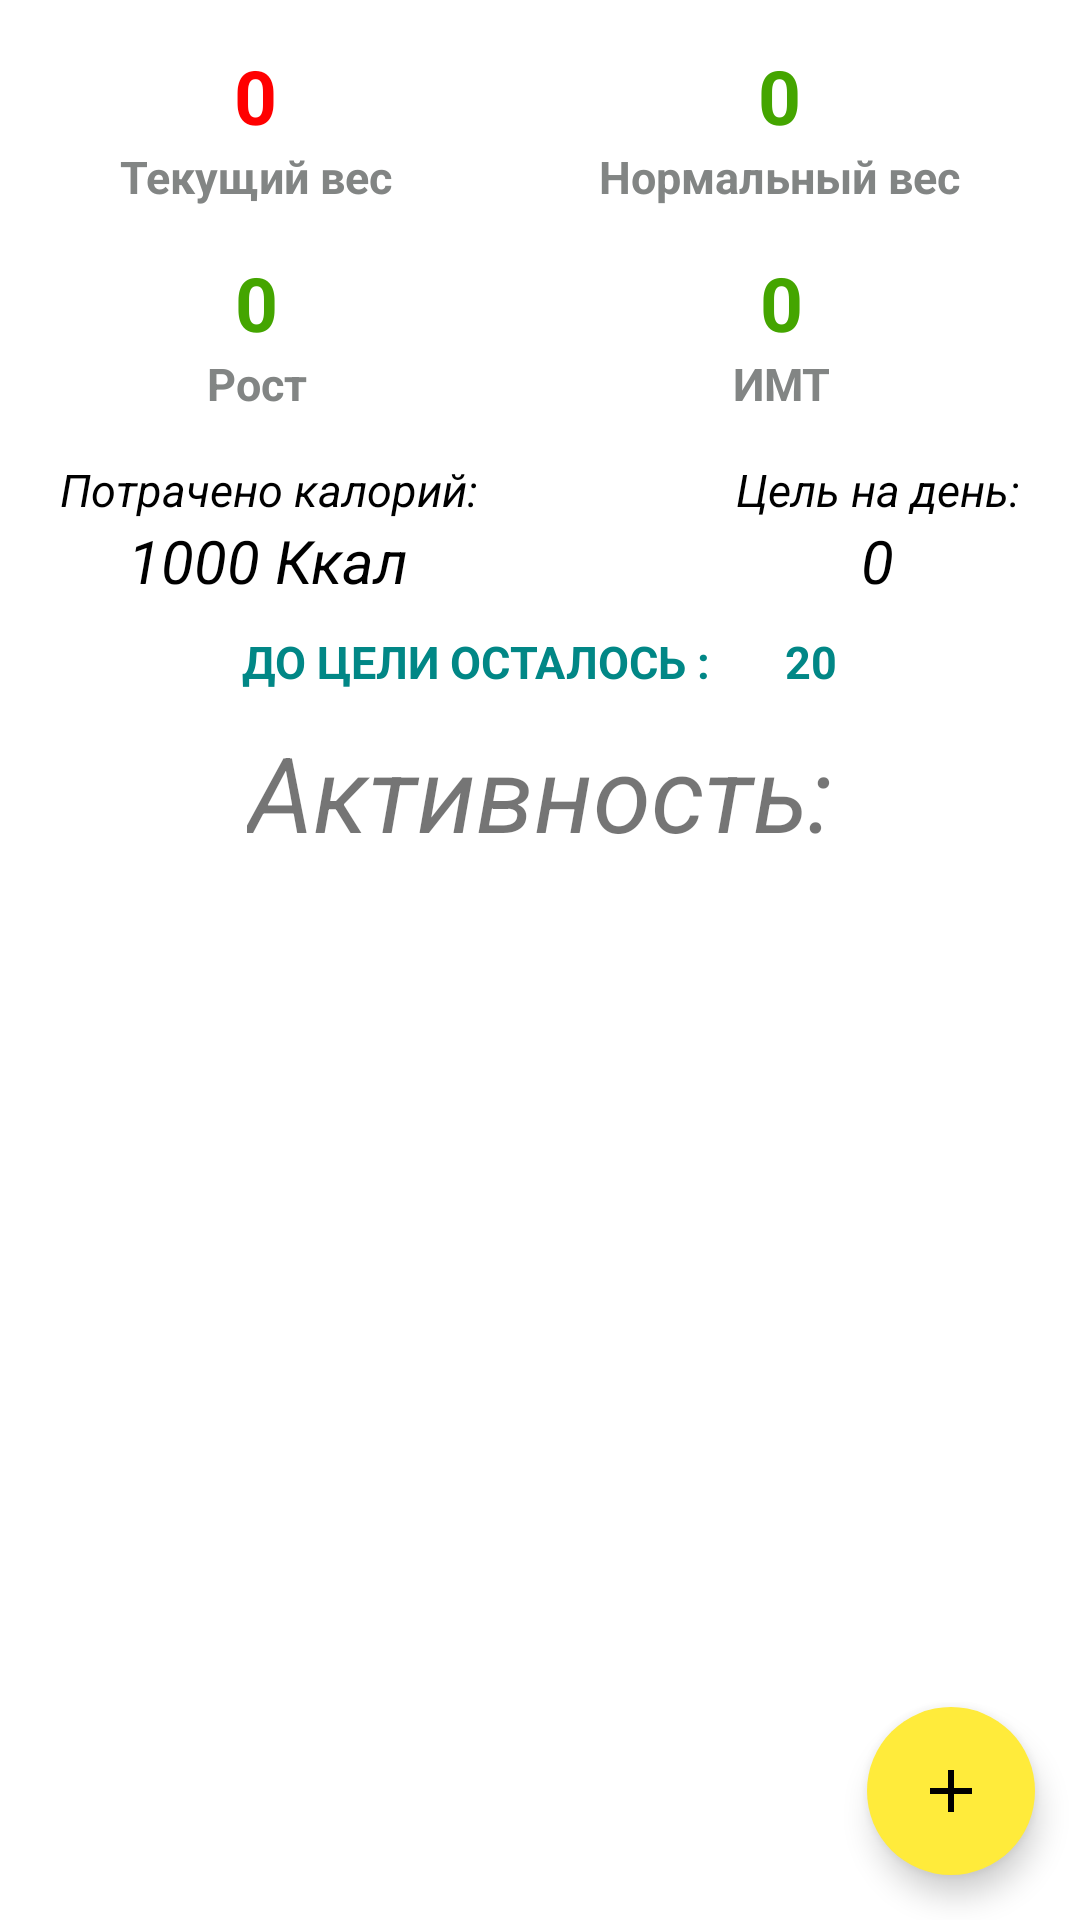

Produce the Android XML layout that renders to this screen, including the resource entries it uses.
<!-- AndroidManifest.xml: application theme Theme.Health_Track -->
<!-- res/layout/activity_main.xml -->
<?xml version="1.0" encoding="utf-8"?>
<androidx.drawerlayout.widget.DrawerLayout
    xmlns:app="http://schemas.android.com/apk/res-auto"
    xmlns:android="http://schemas.android.com/apk/res/android"
    xmlns:tools="http://schemas.android.com/tools"
    android:id="@+id/coordinator"
    android:layout_width="match_parent"
    android:layout_height="match_parent"
    android:fitsSystemWindows="true"
    tools:openDrawer="start">

    <RelativeLayout
        android:layout_width="match_parent"
        android:layout_height="match_parent"
        tools:context=".MainActivity">

            <LinearLayout
                android:id="@+id/Total_Current_weight"
                android:layout_width="wrap_content"
                android:layout_height="wrap_content"
                android:layout_alignParentLeft="true"
                android:layout_marginLeft="40dp"
                android:layout_marginTop="15dp"
                android:orientation="vertical"
                android:layout_alignParentStart="true"
                android:clickable="true">
                <TextView
                    android:id="@+id/Current_weight_count"
                    android:layout_gravity="center"
                    android:layout_width="wrap_content"
                    android:layout_height="wrap_content"
                    android:text='0'
                    android:textStyle="bold"
                    android:textSize="25sp"
                    android:textColor="@color/red"
                    />
                <TextView
                    android:layout_width="wrap_content"
                    android:layout_height="wrap_content"
                    android:id="@+id/Current_weight_Text"
                    android:layout_gravity="center"
                    android:text="Текущий вес"
                    android:textSize="15sp"
                    android:textStyle="bold"
                    android:textColor="@color/grey"
                    />
            </LinearLayout>


            <LinearLayout
                android:id="@+id/Total_Second_weight"
                android:layout_width="wrap_content"
                android:layout_height="wrap_content"
                android:layout_alignParentEnd="true"
                android:layout_marginTop="15dp"
                android:orientation="vertical"
                android:layout_marginEnd="40dp"
                android:clickable="true">

                <TextView
                    android:id="@+id/Second_weight_Count"
                    android:layout_width="wrap_content"
                    android:layout_height="wrap_content"
                    android:layout_gravity="center"
                    android:text="0"
                    android:textColor="@color/green"
                    android:textSize="25sp"
                    android:textStyle="bold" />

                <TextView
                    android:id="@+id/Second_weight_Text"
                    android:layout_width="wrap_content"
                    android:layout_height="wrap_content"
                    android:layout_gravity="center"
                    android:text="Нормальный вес"
                    android:textColor="@color/grey"
                    android:textSize="15sp"
                    android:textStyle="bold" />
            </LinearLayout>

        <LinearLayout
            android:id="@+id/MyHeight"
            android:layout_width="wrap_content"
            android:layout_height="wrap_content"
            android:layout_alignParentStart="true"
            android:layout_marginStart="69dp"
            android:layout_marginTop="15dp"
            android:orientation="vertical"
            android:layout_below="@+id/Total_Second_weight"
            android:clickable="true">

            <TextView
                android:id="@+id/MyHeightCount"
                android:layout_width="wrap_content"
                android:layout_height="wrap_content"
                android:layout_gravity="center"
                android:text="0"
                android:textColor="@color/green"
                android:textSize="25sp"
                android:textStyle="bold" />

            <TextView
                android:id="@+id/MyHeightLabel"
                android:layout_width="wrap_content"
                android:layout_height="wrap_content"
                android:layout_gravity="center"
                android:text="Рост"
                android:textColor="@color/grey"
                android:textSize="15sp"
                android:textStyle="bold" />
        </LinearLayout>

        <LinearLayout
            android:id="@+id/MyIMT"
            android:layout_width="wrap_content"
            android:layout_height="wrap_content"
            android:layout_alignParentEnd="true"
            android:layout_marginTop="15dp"
            android:orientation="vertical"
            android:layout_marginEnd="83dp"
            android:layout_below="@+id/Total_Second_weight"
            android:clickable="true">

            <TextView
                android:id="@+id/MyIMTCount"
                android:layout_width="wrap_content"
                android:layout_height="wrap_content"
                android:layout_gravity="center"
                android:text="0"
                android:textColor="@color/green"
                android:textSize="25sp"
                android:textStyle="bold" />

            <TextView
                android:id="@+id/MyIMTLabel"
                android:layout_width="wrap_content"
                android:layout_height="wrap_content"
                android:layout_gravity="center"
                android:text="ИМТ"
                android:textColor="@color/grey"
                android:textSize="15sp"
                android:textStyle="bold" />
        </LinearLayout>


        <LinearLayout
            android:id="@+id/kkal_counter_total"
            android:layout_width="wrap_content"
            android:layout_height="wrap_content"
            android:layout_gravity="center"
            android:layout_marginTop="15dp"
            android:layout_marginLeft="20dp"
            android:layout_below="@+id/MyHeight"
            android:orientation="vertical"
            android:layout_alignParentLeft="true">
            <TextView
                android:id="@+id/kkal_counter"
                android:layout_width="wrap_content"
                android:layout_height="wrap_content"
                android:layout_gravity="center"
                android:text="Потрачено калорий:"
                android:textSize="15sp"
                android:textStyle="italic"
                android:textColor="@color/black"

                />
            <TextView
                android:id="@+id/kkal_free"
                android:layout_width="wrap_content"
                android:layout_height="wrap_content"
                android:layout_gravity="center"
                android:text="@string/Kkal_out"
                android:textSize="20sp"
                android:textColor="@color/black"
                android:textStyle="italic"
                />
        </LinearLayout>
        <LinearLayout
            android:id="@+id/kkal_target_counter_total"
            android:layout_width="wrap_content"
            android:layout_height="wrap_content"
            android:layout_gravity="center"
            android:layout_marginTop="15dp"
            android:layout_marginRight="20dp"
            android:layout_below="@+id/MyHeight"
            android:orientation="vertical"
            android:clickable="true"
            android:layout_alignParentRight="true">
            <TextView
                android:id="@+id/kkal_target_counter"
                android:layout_width="wrap_content"
                android:layout_height="wrap_content"
                android:layout_gravity="center"
                android:text="Цель на день:"
                android:textSize="15sp"
                android:textStyle="italic"
                android:textColor="@color/black"
                />
            <TextView
                android:id="@+id/kkal_target_free"
                android:layout_width="wrap_content"
                android:layout_height="wrap_content"
                android:layout_gravity="center"
                android:text="0"
                android:textSize="20sp"
                android:textColor="@color/black"
                android:textStyle="italic"
                />
        </LinearLayout>
        <LinearLayout
            android:id="@+id/targen_last"
            android:layout_width="wrap_content"
            android:layout_height="wrap_content"
            android:layout_below="@+id/kkal_counter_total"
            android:orientation="horizontal"
            android:layout_marginTop="10dp"
            android:layout_centerInParent="true"
            android:layout_marginBottom="10dp">
            <TextView
                android:id="@+id/target_text"
                android:layout_width="wrap_content"
                android:layout_height="wrap_content"

                android:text="До цели осталось :"
                android:textStyle="bold"
                android:textAllCaps="true"
                android:textColor="@color/teal_700"
                android:textSize="15sp"

                />
            <TextView
                android:id="@+id/target_num"
                android:layout_width="wrap_content"
                android:layout_height="wrap_content"
                android:layout_gravity="center"

                android:text="20"
                android:layout_marginLeft="25dp"
                android:textSize="15sp"
                android:textColor="@color/teal_700"
                android:textStyle="bold"
                android:textAllCaps="true"
                />

        </LinearLayout>
        <TextView
            android:id="@+id/Activitii"
            android:layout_width="wrap_content"
            android:layout_height="wrap_content"
            android:layout_below="@+id/targen_last"
            android:layout_centerInParent="true"



            android:text="Активность:"
            android:textStyle="italic"
            android:textSize="35sp"
            />

        <androidx.recyclerview.widget.RecyclerView
            android:id="@+id/rec_activ"
            android:layout_width="match_parent"
            android:layout_height="match_parent"
            android:layout_margin="15dp"
            android:layout_below="@+id/Activitii"/>

        <com.google.android.material.floatingactionbutton.FloatingActionButton
            android:id="@+id/plusBtn"
            android:layout_width="wrap_content"
            android:layout_height="wrap_content"
            android:layout_alignParentBottom="true"
            android:layout_alignParentRight="true"
            android:layout_margin="15dp"
            android:src="@drawable/ic_add"
            android:backgroundTint="@color/yelow"
            app:borderWidth="0dp"/>


    </RelativeLayout>
    <com.google.android.material.navigation.NavigationView
        android:id="@+id/nav_view"
        android:layout_width="wrap_content"
        android:layout_height="match_parent"
        android:fitsSystemWindows="true"
        android:layout_gravity="start"

        app:menu="@menu/drawer_main_menu"
        app:headerLayout="@layout/header_menu"/>
</androidx.drawerlayout.widget.DrawerLayout>
<!-- res/layout/header_menu.xml (included above) -->
<?xml version="1.0" encoding="utf-8"?>
<androidx.constraintlayout.widget.ConstraintLayout
    xmlns:android="http://schemas.android.com/apk/res/android" android:layout_width="match_parent"
    android:layout_height="match_parent">


    <LinearLayout
        android:layout_width="match_parent"
        android:layout_height="170dp"
        android:background="@color/yelow"/>

</androidx.constraintlayout.widget.ConstraintLayout>
<!-- resources referenced by this layout -->
<resources>
  <color name="black">#FF000000</color>
  <color name="green">#44A500</color>
  <color name="grey">#828584</color>
  <color name="red">#FF0000</color>
  <color name="teal_700">#FF018786</color>
  <color name="yelow">#FFEB3B</color>
  <!-- drawable ic_add (drawable) -->
  <vector android:height="24dp" android:tint="#FFFFFF"
      android:viewportHeight="24" android:viewportWidth="24"
      android:width="24dp" xmlns:android="http://schemas.android.com/apk/res/android">
      <path android:fillColor="@color/green" android:pathData="M19,13h-6v6h-2v-6H5v-2h6V5h2v6h6v2z"/>
  </vector>
  <string name="Kkal_out">1000 Ккал</string>
  <style name="Theme.Health_Track" parent="Theme.MaterialComponents.Light.NoActionBar">
          
          <item name="colorPrimary">@color/green</item>
          <item name="colorPrimaryVariant">@color/purple_700</item>
          <item name="colorOnPrimary">@color/white</item>
          
          <item name="colorSecondary">@color/teal_200</item>
          <item name="colorSecondaryVariant">@color/teal_700</item>
          <item name="colorOnSecondary">@color/black</item>
          
          <item name="android:statusBarColor" tools:targetApi="l">?attr/colorPrimaryVariant</item>
          
          <item name="android:windowFullscreen">true</item>
      </style>
  <color name="purple_700">#FF3700B3</color>
  <color name="white">#FFFFFFFF</color>
  <color name="teal_200">#FF03DAC5</color>
</resources>
